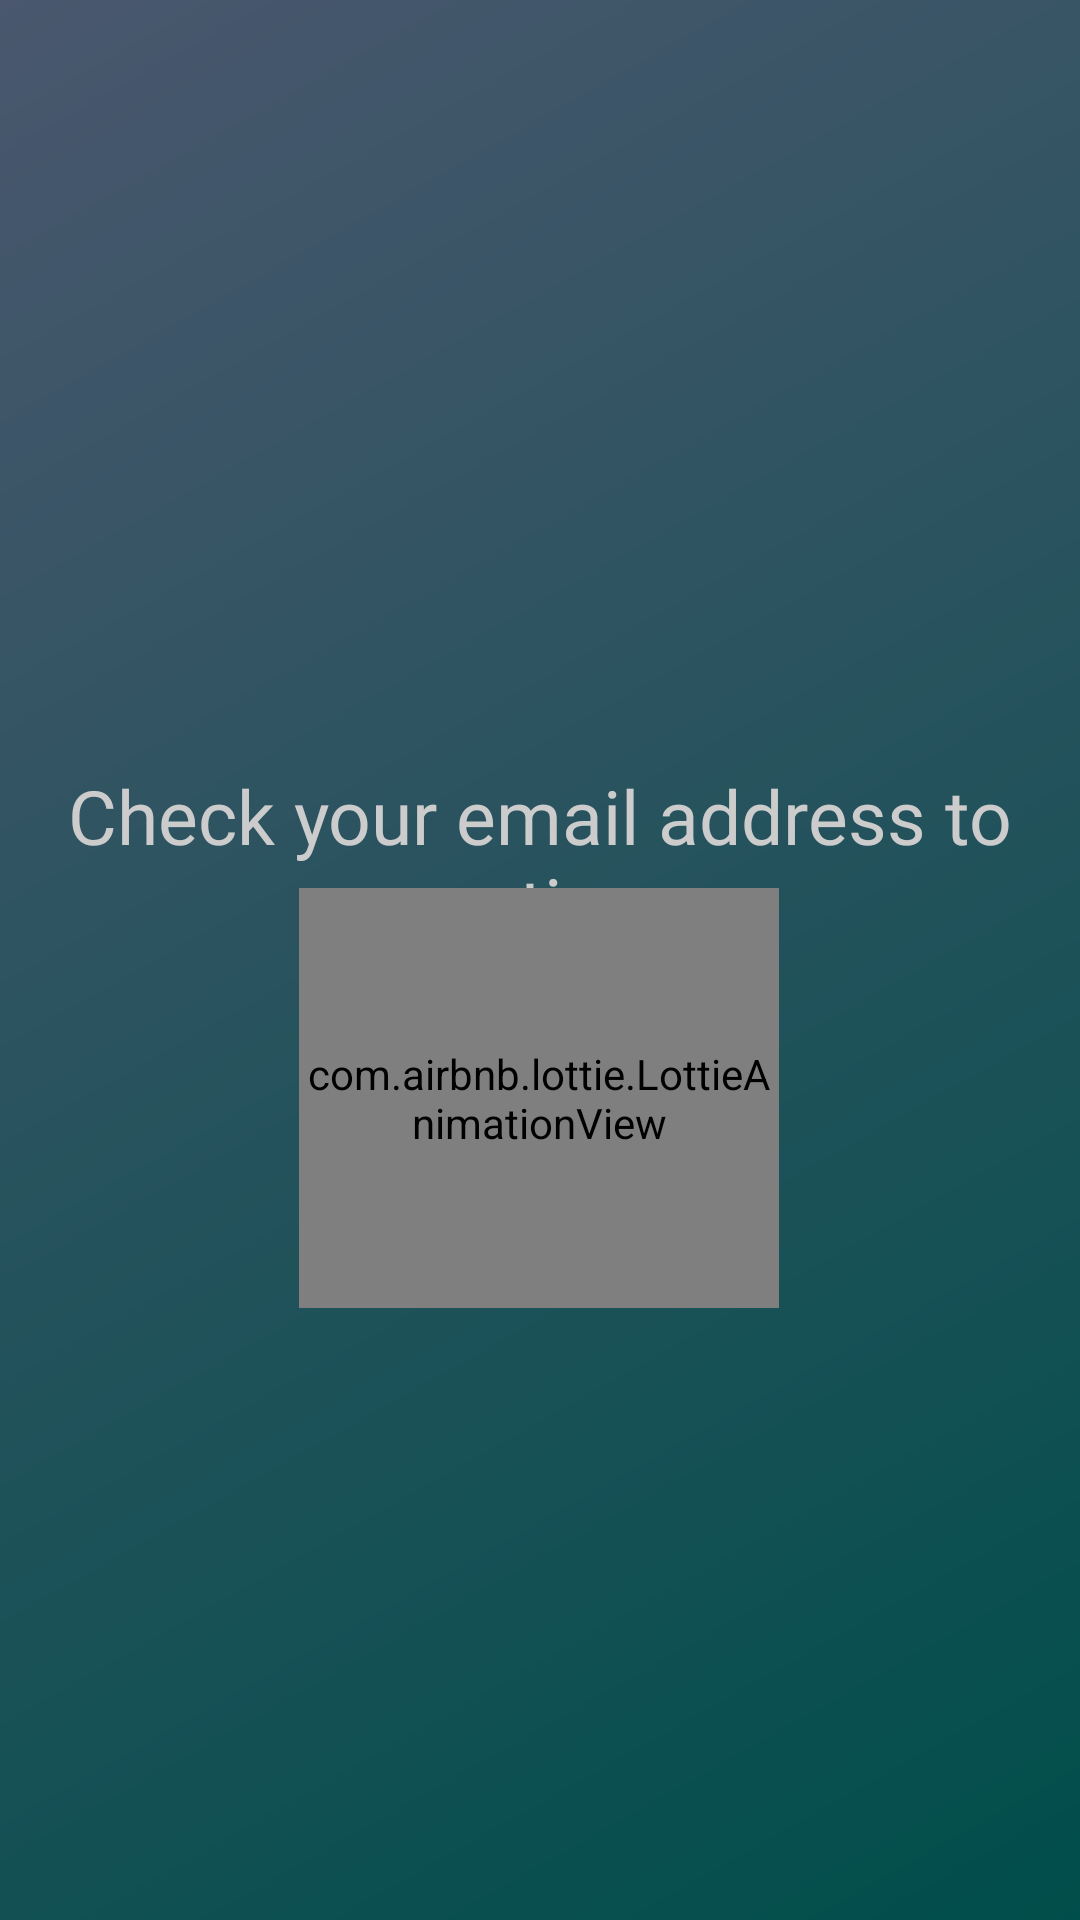

This screen was rendered from an Android layout file. Write that file and the resources it references.
<!-- AndroidManifest.xml: application theme Theme.HikeMap -->
<!-- res/layout/fragment_waiting.xml -->
<?xml version="1.0" encoding="utf-8"?>
<androidx.constraintlayout.widget.ConstraintLayout xmlns:android="http://schemas.android.com/apk/res/android"
    xmlns:app="http://schemas.android.com/apk/res-auto"
    xmlns:tools="http://schemas.android.com/tools"
    android:layout_width="match_parent"
    android:layout_height="match_parent"
    android:orientation="vertical"
    android:layout_gravity="center"
    android:background="@drawable/ic_background_shade">

    <TextView
        android:id="@+id/wait_textView"
        android:layout_width="wrap_content"
        android:layout_height="wrap_content"
        android:fontFamily="@font/abel_regular"
        android:text="@string/Waiting_Title"
        android:textAlignment="center"
        android:textColor="@color/colorTextLight"
        android:textSize="25sp"
        app:layout_constraintBottom_toBottomOf="parent"
        app:layout_constraintEnd_toEndOf="parent"
        app:layout_constraintStart_toStartOf="parent"
        app:layout_constraintTop_toTopOf="parent"
        app:layout_constraintVertical_bias="0.442" />

    <com.airbnb.lottie.LottieAnimationView
        android:id="@+id/animationview"
        android:layout_width="160dp"
        android:layout_height="140dp"
        app:layout_constraintBottom_toBottomOf="parent"
        app:layout_constraintEnd_toEndOf="parent"
        app:layout_constraintHorizontal_bias="0.498"
        app:layout_constraintStart_toStartOf="parent"
        app:layout_constraintTop_toTopOf="parent"
        app:layout_constraintVertical_bias="0.592"
        app:lottie_autoPlay="true"
        app:lottie_loop="true"
        app:lottie_rawRes="@raw/email_blue" />

</androidx.constraintlayout.widget.ConstraintLayout>
<!-- resources referenced by this layout -->
<resources>
  <color name="colorTextLight">#CCCCCC</color>
  <!-- drawable ic_background_shade (drawable) -->
  <?xml version="1.0" encoding="utf-8"?>
  <shape xmlns:android="http://schemas.android.com/apk/res/android">
  
  
      <gradient
          android:angle="135"
          android:startColor="@color/colorBackgroundDark"
          android:endColor="@color/colorBackgroundUtils"/>
  </shape>
  <string name="Waiting_Title">Check your email address to continue</string>
  <color name="colorBackgroundDark">#004e4b</color>
  <color name="colorBackgroundUtils">#4A576E</color>
  <color name="md_theme_light_primary">#006875</color>
  <color name="md_theme_light_primaryContainer">#9DEFFF</color>
  <color name="md_theme_light_onPrimaryContainer">#001F24</color>
  <color name="colorTextSecondary">#FF635F5F</color>
  <color name="md_theme_light_onSecondary">#FFFFFF</color>
  <color name="md_theme_light_secondaryContainer">#CDE7ED</color>
  <color name="md_theme_light_onSecondaryContainer">#051F23</color>
  <color name="md_theme_light_tertiary">#535D7E</color>
  <color name="md_theme_light_onTertiary">#FFFFFF</color>
  <color name="md_theme_light_tertiaryContainer">#DAE1FF</color>
  <color name="md_theme_light_onTertiaryContainer">#0F1A37</color>
  <color name="md_theme_light_error">#BA1A1A</color>
  <color name="md_theme_light_errorContainer">#FFDAD6</color>
  <color name="md_theme_light_onError">#FFFFFF</color>
  <color name="md_theme_light_onErrorContainer">#410002</color>
  <color name="md_theme_light_background">#FBFCFD</color>
  <color name="md_theme_light_onBackground">#191C1D</color>
  <color name="md_theme_light_surface">#FBFCFD</color>
  <color name="md_theme_light_onSurface">#191C1D</color>
  <color name="md_theme_light_surfaceVariant">#DBE4E6</color>
  <color name="md_theme_light_onSurfaceVariant">#3F484A</color>
  <color name="md_theme_light_outline">#6F797B</color>
  <color name="md_theme_light_inverseOnSurface">#EFF1F2</color>
  <color name="md_theme_light_inverseSurface">#2E3132</color>
  <color name="md_theme_light_inversePrimary">#50D8ED</color>
</resources>
